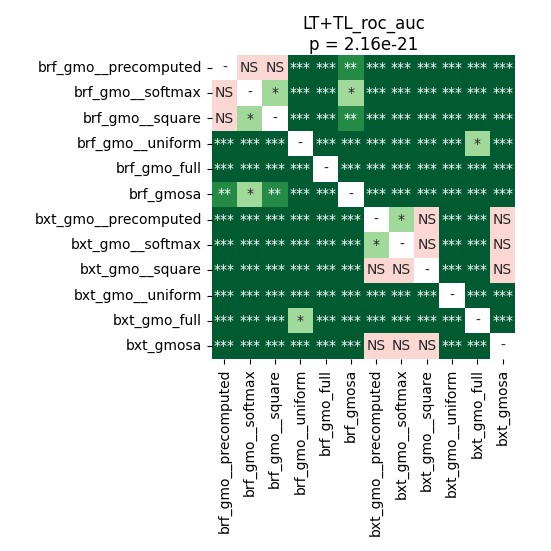

Data behind this chart, as committed beside it:
	brf_gmo__precomputed	brf_gmo__softmax	brf_gmo__square	brf_gmo__uniform	brf_gmo_full	brf_gmosa	bxt_gmo__precomputed	bxt_gmo__softmax	bxt_gmo__square	bxt_gmo__uniform	bxt_gmo_full	bxt_gmosa
brf_gmo__precomputed	1.0	0.5886	0.2685	4.110530931122449e-05	4.110530931122449e-05	0.006189	4.110530931122449e-05	4.110530931122449e-05	4.110530931122449e-05	4.110530931122449e-05	4.110530931122449e-05	7.600604363207548e-05
brf_gmo__softmax	0.5886	1.0	0.01827	4.110530931122449e-05	4.110530931122449e-05	0.04396	4.110530931122449e-05	4.110530931122449e-05	4.110530931122449e-05	4.110530931122449e-05	4.110530931122449e-05	7.600604363207548e-05
brf_gmo__square	0.2685	0.01827	1.0	4.110530931122449e-05	4.110530931122449e-05	0.002611	4.110530931122449e-05	4.110530931122449e-05	4.110530931122449e-05	4.110530931122449e-05	4.110530931122449e-05	4.110530931122449e-05
brf_gmo__uniform	4.110530931122449e-05	4.110530931122449e-05	4.110530931122449e-05	1.0	4.110530931122449e-05	4.110530931122449e-05	4.110530931122449e-05	7.600604363207548e-05	4.110530931122449e-05	4.110530931122449e-05	0.04396	4.110530931122449e-05
brf_gmo_full	4.110530931122449e-05	4.110530931122449e-05	4.110530931122449e-05	4.110530931122449e-05	1.0	4.110530931122449e-05	4.110530931122449e-05	4.110530931122449e-05	4.110530931122449e-05	4.110530931122449e-05	4.110530931122449e-05	4.110530931122449e-05
brf_gmosa	0.006189	0.04396	0.002611	4.110530931122449e-05	4.110530931122449e-05	1.0	4.110530931122449e-05	4.110530931122449e-05	4.110530931122449e-05	4.110530931122449e-05	4.110530931122449e-05	7.600604363207548e-05
bxt_gmo__precomputed	4.110530931122449e-05	4.110530931122449e-05	4.110530931122449e-05	4.110530931122449e-05	4.110530931122449e-05	4.110530931122449e-05	1.0	0.04957	0.1262	4.110530931122449e-05	4.110530931122449e-05	0.1262
bxt_gmo__softmax	4.110530931122449e-05	4.110530931122449e-05	4.110530931122449e-05	7.600604363207548e-05	4.110530931122449e-05	4.110530931122449e-05	0.04957	1.0	0.9799	4.110530931122449e-05	4.110530931122449e-05	0.8064
bxt_gmo__square	4.110530931122449e-05	4.110530931122449e-05	4.110530931122449e-05	4.110530931122449e-05	4.110530931122449e-05	4.110530931122449e-05	0.1262	0.9799	1.0	4.110530931122449e-05	4.110530931122449e-05	0.8335
bxt_gmo__uniform	4.110530931122449e-05	4.110530931122449e-05	4.110530931122449e-05	4.110530931122449e-05	4.110530931122449e-05	4.110530931122449e-05	4.110530931122449e-05	4.110530931122449e-05	4.110530931122449e-05	1.0	4.110530931122449e-05	4.110530931122449e-05
bxt_gmo_full	4.110530931122449e-05	4.110530931122449e-05	4.110530931122449e-05	0.04396	4.110530931122449e-05	4.110530931122449e-05	4.110530931122449e-05	4.110530931122449e-05	4.110530931122449e-05	4.110530931122449e-05	1.0	4.110530931122449e-05
bxt_gmosa	7.600604363207548e-05	7.600604363207548e-05	4.110530931122449e-05	4.110530931122449e-05	4.110530931122449e-05	7.600604363207548e-05	0.1262	0.8064	0.8335	4.110530931122449e-05	4.110530931122449e-05	1.0
